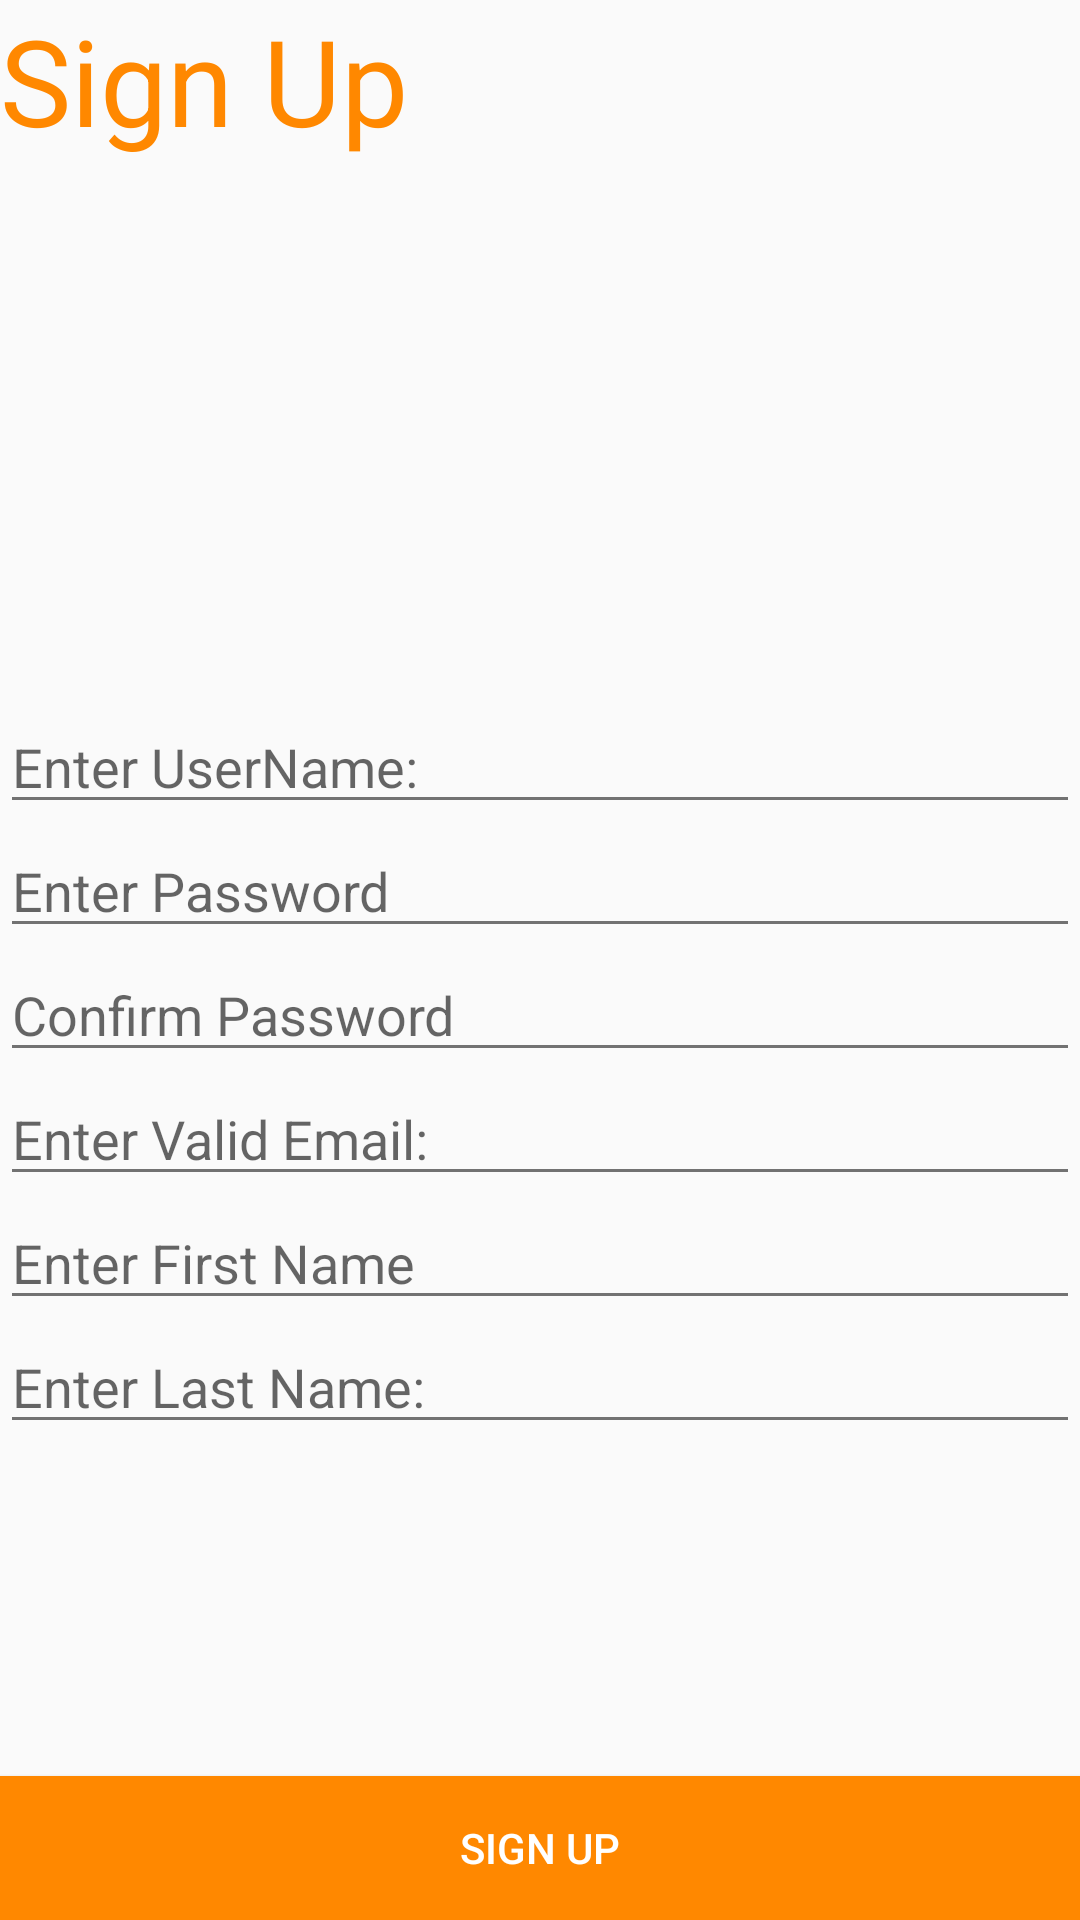

This screen was rendered from an Android layout file. Write that file and the resources it references.
<!-- AndroidManifest.xml: application theme AppTheme -->
<!-- res/layout/activity_signup.xml -->
<RelativeLayout xmlns:android="http://schemas.android.com/apk/res/android"
    xmlns:tools="http://schemas.android.com/tools"
    android:layout_width="match_parent"
    android:layout_height="match_parent"
    tools:context="com.Example.iJam.activities.SignUpActivity">


    <TextView
        android:id="@+id/signup_txt_label"
        android:layout_width="fill_parent"
        android:layout_height="wrap_content"
        android:text="Sign Up"
        android:textAppearance="?android:attr/textAppearanceLarge"
        android:textColor="@android:color/holo_orange_dark"
        android:textSize="40dp"
        android:layout_marginBottom="10dp"/>

    <ImageView
        android:id="@+id/signup_img_userimage"
        android:layout_width="160dp"
        android:layout_height="160dp"
        android:layout_below="@+id/signup_txt_label"
        android:layout_centerHorizontal="true"
        android:src="@drawable/x"
        android:layout_marginBottom="10dp"/>

    <LinearLayout
        android:layout_width="fill_parent"
        android:layout_height="wrap_content"
        android:layout_below="@+id/signup_img_userimage"
        android:orientation="vertical">


        <EditText
            android:id="@+id/signup_et_username"
            android:layout_width="fill_parent"
            android:layout_height="wrap_content"
            android:hint="Enter UserName:" />

        <EditText
            android:id="@+id/signup_et_pass"
            android:layout_width="fill_parent"
            android:layout_height="wrap_content"
            android:ems="10"
            android:hint="Enter Password"
            android:inputType="textPassword" />

        <EditText
            android:id="@+id/signup_et_conpass"
            android:layout_width="fill_parent"
            android:layout_height="wrap_content"
            android:hint="Confirm Password"
            android:ems="10"
            android:inputType="textPassword" />

        <EditText
            android:id="@+id/signup_et_email"
            android:layout_width="fill_parent"
            android:layout_height="wrap_content"
            android:ems="10"
            android:hint="Enter Valid Email:"
            android:inputType="textEmailAddress" />

        <EditText
            android:id="@+id/signup_et_fname"
            android:layout_width="fill_parent"
            android:layout_height="wrap_content"
            android:hint="Enter First Name"/>

        <EditText
            android:id="@+id/signup_et_lname"
            android:layout_width="fill_parent"
            android:layout_height="wrap_content"
            android:hint="Enter Last Name:"/>
    </LinearLayout>

    <Button
        android:id="@+id/signup_bt_signup"
        android:layout_width="fill_parent"
        android:layout_height="wrap_content"
        android:layout_alignParentBottom="true"
        android:background="@android:color/holo_orange_dark"
        android:text="Sign up"
        android:textColor="@android:color/white" />

</RelativeLayout>
<!-- resources referenced by this layout -->
<resources>
  <style name="AppTheme" parent="Theme.AppCompat.Light.NoActionBar">
          
          <item name="colorPrimaryDark">@color/colorPrimaryDark</item>
          <item name="colorPrimary">@color/colorPrimary</item>
          <item name="colorAccent">@color/colorAccent</item>
          <item name="android:textColorPrimary">@color/colorTextPrimary</item>
          <item name="android:textColorSecondary">@color/colorTextSecondary</item>
      </style>
  <color name="colorPrimaryDark">#455A64</color>
  <color name="colorPrimary">#607D8B</color>
  <color name="colorAccent">#FF9800</color>
  <color name="colorTextPrimary">#212121</color>
  <color name="colorTextSecondary">#727272</color>
</resources>
